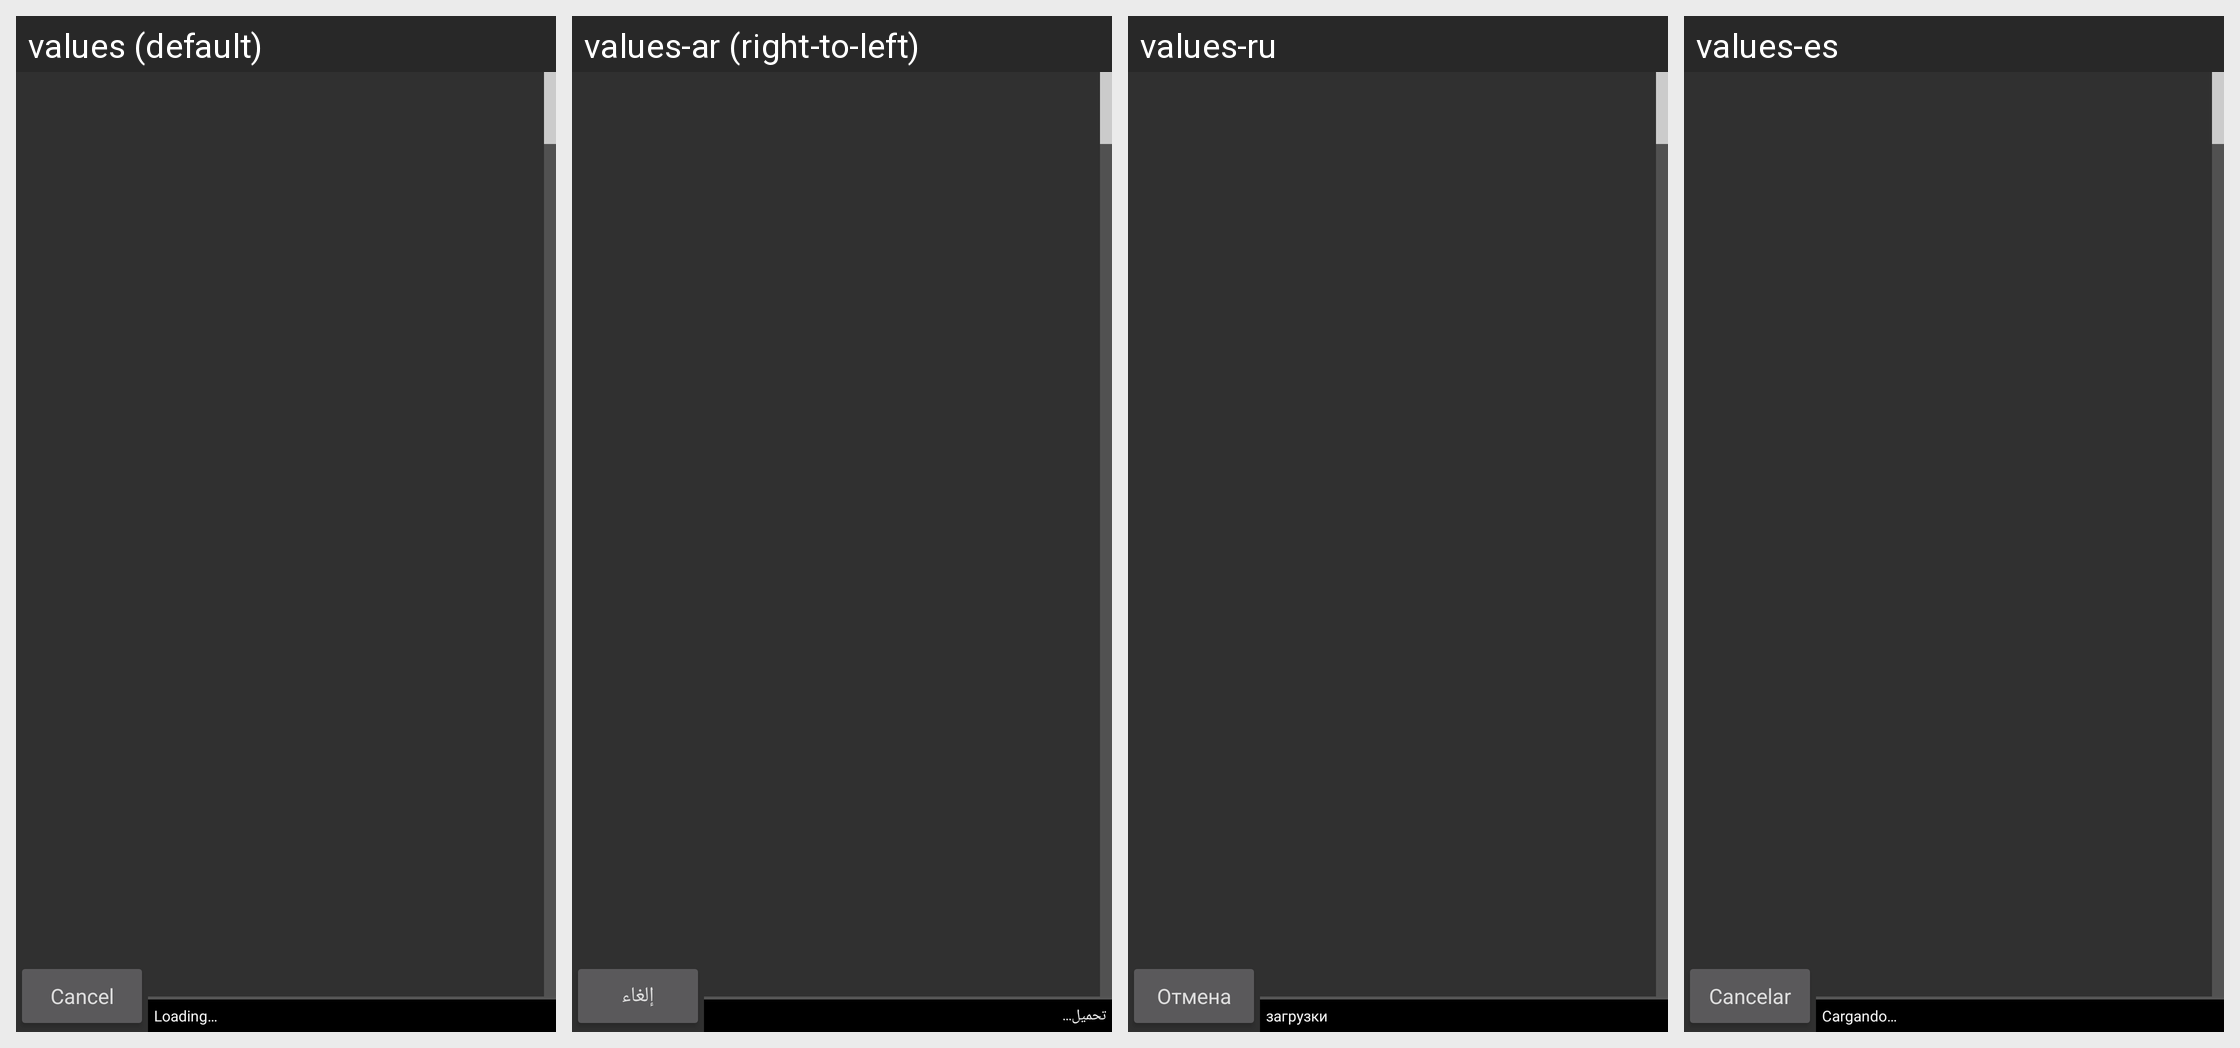

Locale-by-locale string values for the Android screen shown in this grid:
Android screen res/layout/content_layout.xml rendered under 4 locales, left to right: values (default), values-ar (right-to-left), values-ru, values-es. Device: Nexus 5 (rendered at 1080×1920; each locale shown at half size, 540×960, under a caption strip naming it); theme AppTheme.Dark.
Other locales in the repository, not shown: values-ca, values-cs, values-da, values-de, values-el, values-fa, values-fr, values-he, values-hi, values-hr, values-hu, values-it, values-iw, values-ja, values-ka, values-ko, values-nb, values-nl, values-pl, values-pt, values-pt-rBR, values-ro, values-sk, values-sv, values-th, values-to, values-tr, values-uk, values-zh, values-zh-rCN.
Strings drawn on this screen, with the default value and each locale's value (text and hints the layout hard-codes, and strings that could not be matched under every locale, appear in the picture but are not listed):

s_cancel
  values: Cancel
  values-ar: إلغاء
  values-ru: Отмена
  values-es: Cancelar

s_status_loading
  values: Loading…
  values-ar: تحميل...
  values-ru: загрузки
  values-es: Cargando…
